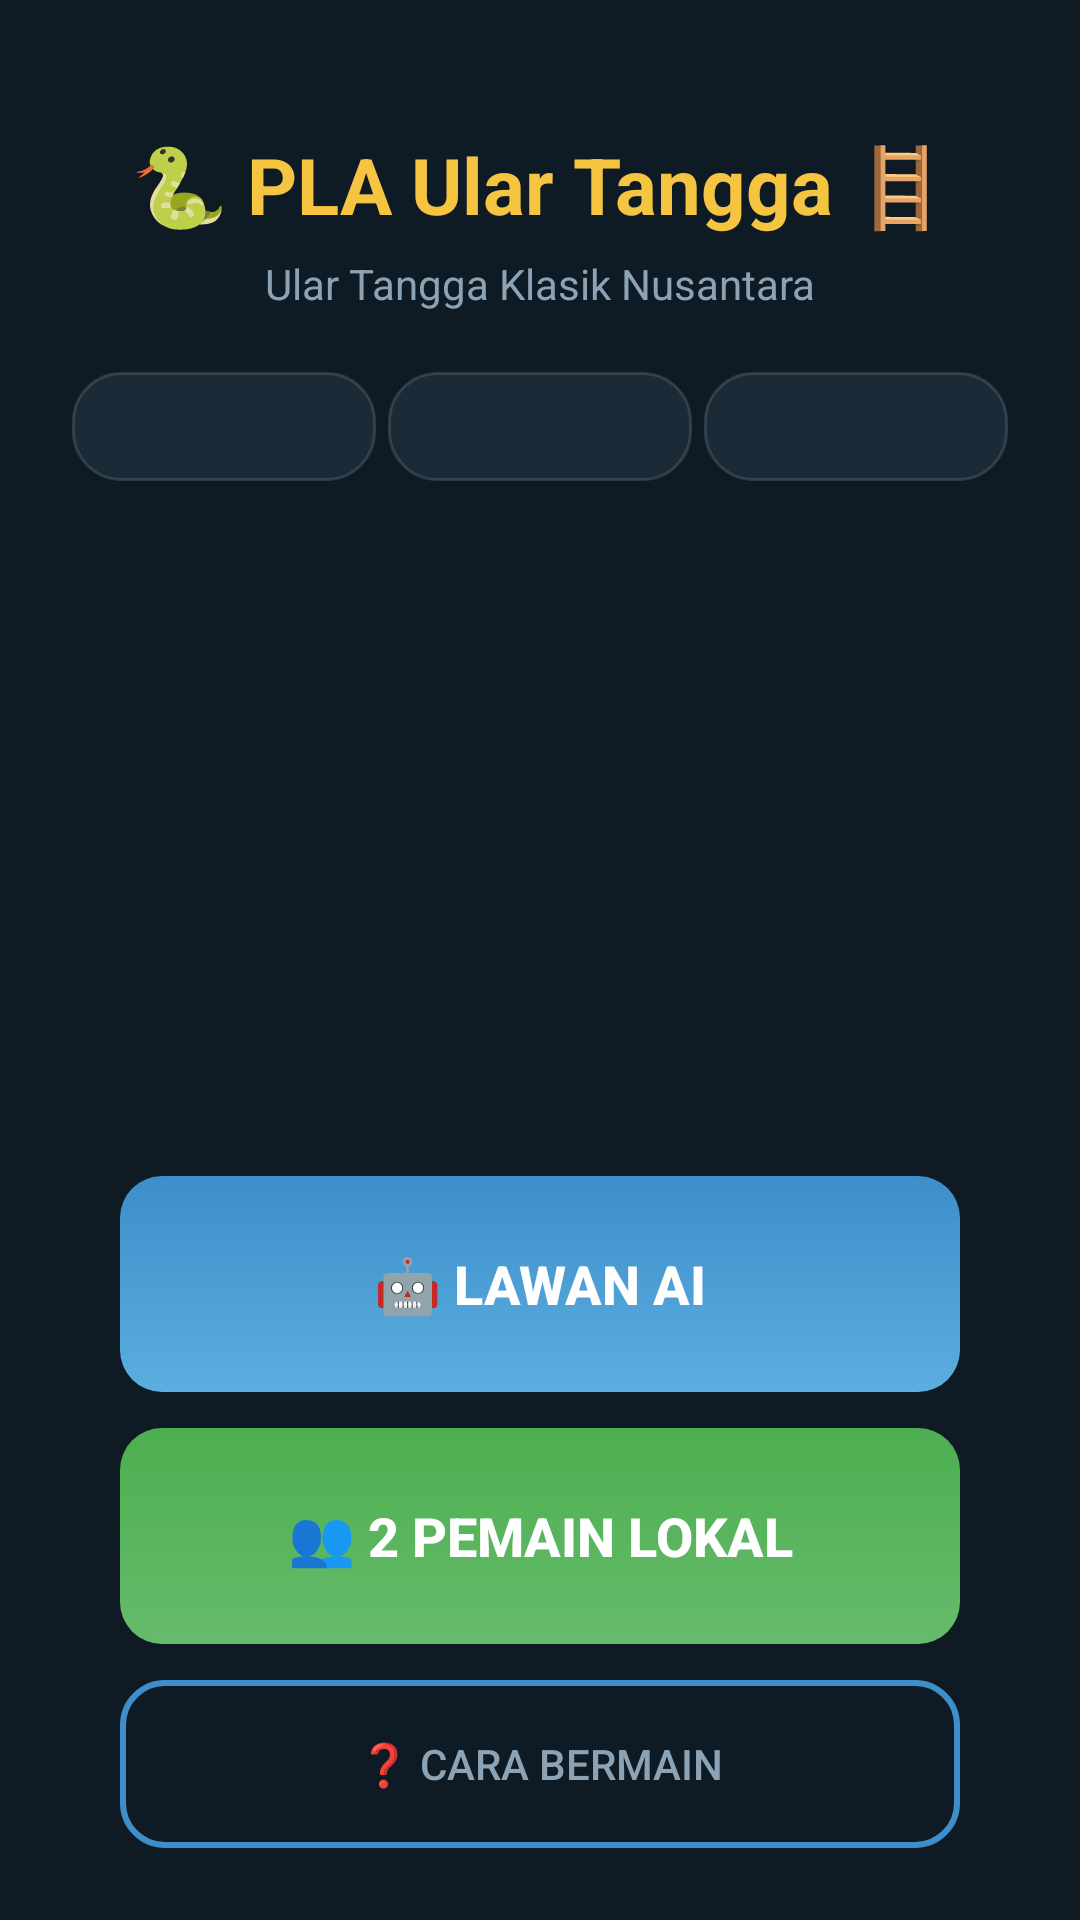

Here is an Android app screen rendered from its layout file. Give the layout XML and the strings, colors and styles it references.
<!-- AndroidManifest.xml: application theme Theme.UlarTangga -->
<!-- res/layout/activity_main.xml -->
<?xml version="1.0" encoding="utf-8"?>
<LinearLayout xmlns:android="http://schemas.android.com/apk/res/android"
    android:layout_width="match_parent"
    android:layout_height="match_parent"
    android:orientation="vertical"
    android:background="@color/bg_dark"
    android:gravity="center_horizontal"
    android:padding="24dp">

    <TextView
        android:layout_width="wrap_content"
        android:layout_height="wrap_content"
        android:text="@string/title"
        android:textColor="@color/gold"
        android:textSize="26sp"
        android:textStyle="bold"
        android:layout_marginTop="20dp"/>

    <TextView
        android:layout_width="wrap_content"
        android:layout_height="wrap_content"
        android:text="@string/tagline"
        android:textColor="@color/text_soft"
        android:layout_marginTop="6dp"
        android:layout_marginBottom="20dp"/>

    <LinearLayout
        android:layout_width="match_parent"
        android:layout_height="wrap_content"
        android:orientation="horizontal"
        android:gravity="center">

        <TextView
            android:id="@+id/txtLevel"
            android:layout_width="0dp"
            android:layout_height="wrap_content"
            android:layout_weight="1"
            android:gravity="center"
            android:background="@drawable/bg_panel"
            android:padding="10dp"
            android:textColor="@color/accent"
            android:textSize="12sp"
            android:textStyle="bold"/>

        <TextView
            android:id="@+id/txtCoins"
            android:layout_width="0dp"
            android:layout_height="wrap_content"
            android:layout_weight="1"
            android:layout_marginHorizontal="4dp"
            android:gravity="center"
            android:background="@drawable/bg_panel"
            android:padding="10dp"
            android:textColor="@color/gold"
            android:textSize="12sp"
            android:textStyle="bold"/>

        <TextView
            android:id="@+id/txtWins"
            android:layout_width="0dp"
            android:layout_height="wrap_content"
            android:layout_weight="1"
            android:gravity="center"
            android:background="@drawable/bg_panel"
            android:padding="10dp"
            android:textColor="@color/success"
            android:textSize="12sp"
            android:textStyle="bold"/>
    </LinearLayout>

    <View
        android:layout_width="0dp"
        android:layout_height="0dp"
        android:layout_weight="1"/>

    <Button
        android:id="@+id/btnPlayAi"
        android:layout_width="match_parent"
        android:layout_height="72dp"
        android:layout_marginHorizontal="16dp"
        android:layout_marginBottom="12dp"
        android:background="@drawable/bg_btn_primary"
        android:text="@string/play_ai"
        android:textColor="#FFFFFF"
        android:textSize="18sp"
        android:textStyle="bold"
        android:stateListAnimator="@null"/>

    <Button
        android:id="@+id/btnPlayLocal"
        android:layout_width="match_parent"
        android:layout_height="72dp"
        android:layout_marginHorizontal="16dp"
        android:layout_marginBottom="12dp"
        android:background="@drawable/bg_btn_success"
        android:text="@string/play_local"
        android:textColor="#FFFFFF"
        android:textSize="18sp"
        android:textStyle="bold"
        android:stateListAnimator="@null"/>

    <Button
        android:id="@+id/btnHelp"
        android:layout_width="match_parent"
        android:layout_height="56dp"
        android:layout_marginHorizontal="16dp"
        android:background="@drawable/bg_btn_outline"
        android:text="@string/help"
        android:textColor="@color/text_soft"
        android:textSize="14sp"
        android:stateListAnimator="@null"/>
</LinearLayout>
<!-- resources referenced by this layout -->
<resources>
  <color name="accent">#FFB74D</color>
  <color name="bg_dark">#0E1A24</color>
  <color name="gold">#F5C542</color>
  <color name="success">#4CAF50</color>
  <color name="text_soft">#8BA3B5</color>
  <!-- drawable bg_btn_outline (drawable) -->
  <?xml version="1.0" encoding="utf-8"?>
  <shape xmlns:android="http://schemas.android.com/apk/res/android" android:shape="rectangle">
      <solid android:color="@android:color/transparent"/>
      <corners android:radius="14dp"/>
      <stroke android:width="2dp" android:color="@color/primary"/>
  </shape>
  <!-- drawable bg_btn_primary (drawable) -->
  <?xml version="1.0" encoding="utf-8"?>
  <shape xmlns:android="http://schemas.android.com/apk/res/android" android:shape="rectangle">
      <gradient android:startColor="@color/primary_light" android:endColor="@color/primary" android:angle="90"/>
      <corners android:radius="14dp"/>
  </shape>
  <!-- drawable bg_btn_success (drawable) -->
  <?xml version="1.0" encoding="utf-8"?>
  <shape xmlns:android="http://schemas.android.com/apk/res/android" android:shape="rectangle">
      <gradient android:startColor="#66BB6A" android:endColor="#4CAF50" android:angle="90"/>
      <corners android:radius="14dp"/>
  </shape>
  <!-- drawable bg_panel (drawable) -->
  <?xml version="1.0" encoding="utf-8"?>
  <shape xmlns:android="http://schemas.android.com/apk/res/android" android:shape="rectangle">
      <solid android:color="@color/panel"/>
      <corners android:radius="@dimen/radius"/>
      <stroke android:width="1dp" android:color="#22FFFFFF"/>
  </shape>
  <string name="help">❓ Cara Bermain</string>
  <string name="play_ai">🤖 Lawan AI</string>
  <string name="play_local">👥 2 Pemain Lokal</string>
  <string name="tagline">Ular Tangga Klasik Nusantara</string>
  <string name="title">🐍 PLA Ular Tangga 🪜</string>
  <style name="Theme.UlarTangga" parent="Theme.Material3.Dark.NoActionBar">
          <item name="android:statusBarColor">@color/bg_darker</item>
          <item name="android:windowLightStatusBar">false</item>
          <item name="android:navigationBarColor">@color/bg_darker</item>
          <item name="android:windowBackground">@color/bg_dark</item>
          <item name="colorPrimary">@color/primary</item>
          <item name="colorOnPrimary">#FFFFFF</item>
      </style>
  <color name="primary">#3D8EC9</color>
  <color name="primary_light">#5BAEE0</color>
  <color name="panel">#1A2A36</color>
  <dimen name="radius">16dp</dimen>
  <color name="bg_darker">#091219</color>
</resources>
